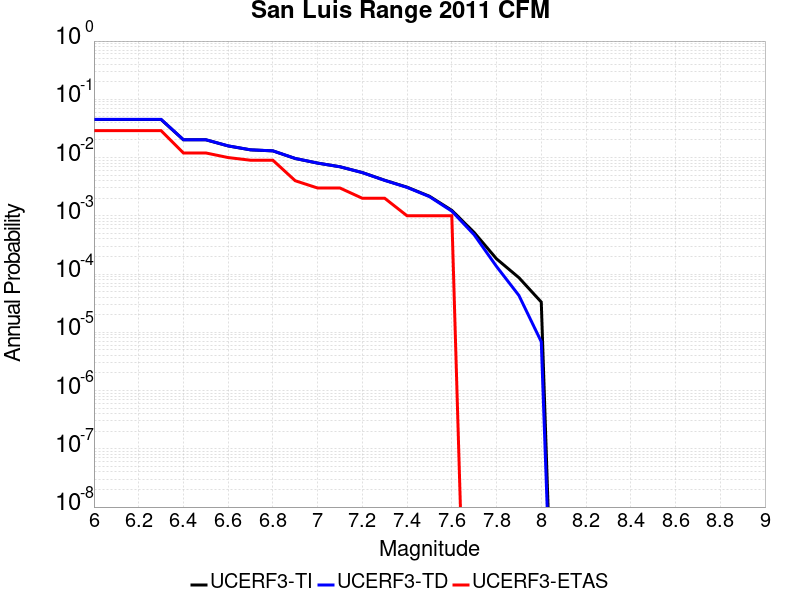

The data file committed next to this chart (first rows):
Magnitude, UCERF3-TI Prob, UCERF3-TD Prob, UCERF3-ETAS Prob
6.0, 0.04506, 0.04535, 0.029
6.1, 0.04506, 0.04535, 0.029
6.2, 0.04506, 0.04535, 0.029
6.3, 0.04506, 0.04535, 0.029
6.4, 0.02019, 0.02026, 0.012
6.5, 0.02019, 0.02026, 0.012
6.6, 0.01583, 0.01588, 0.01
6.7, 0.01356, 0.01359, 0.009
6.8, 0.01302, 0.01305, 0.009
6.9, 0.00964, 0.009651, 0.004
7.0, 0.008035, 0.008038, 0.003
7.1, 0.006951, 0.006948, 0.003
7.2, 0.005528, 0.005516, 0.002
7.3, 0.004078, 0.004057, 0.002
7.4, 0.003103, 0.003075, 0.001
7.5, 0.002169, 0.002136, 0.001
7.6, 0.001242, 0.001202, 0.001
7.7, 5.174137E-4, 4.7255008E-4, 0.0
7.8, 1.8251732E-4, 1.3487414E-4, 0.0
7.9, 8.674263E-5, 4.2918335E-5, 0.0
8.0, 3.3055785E-5, 6.8929107E-6, 0.0
